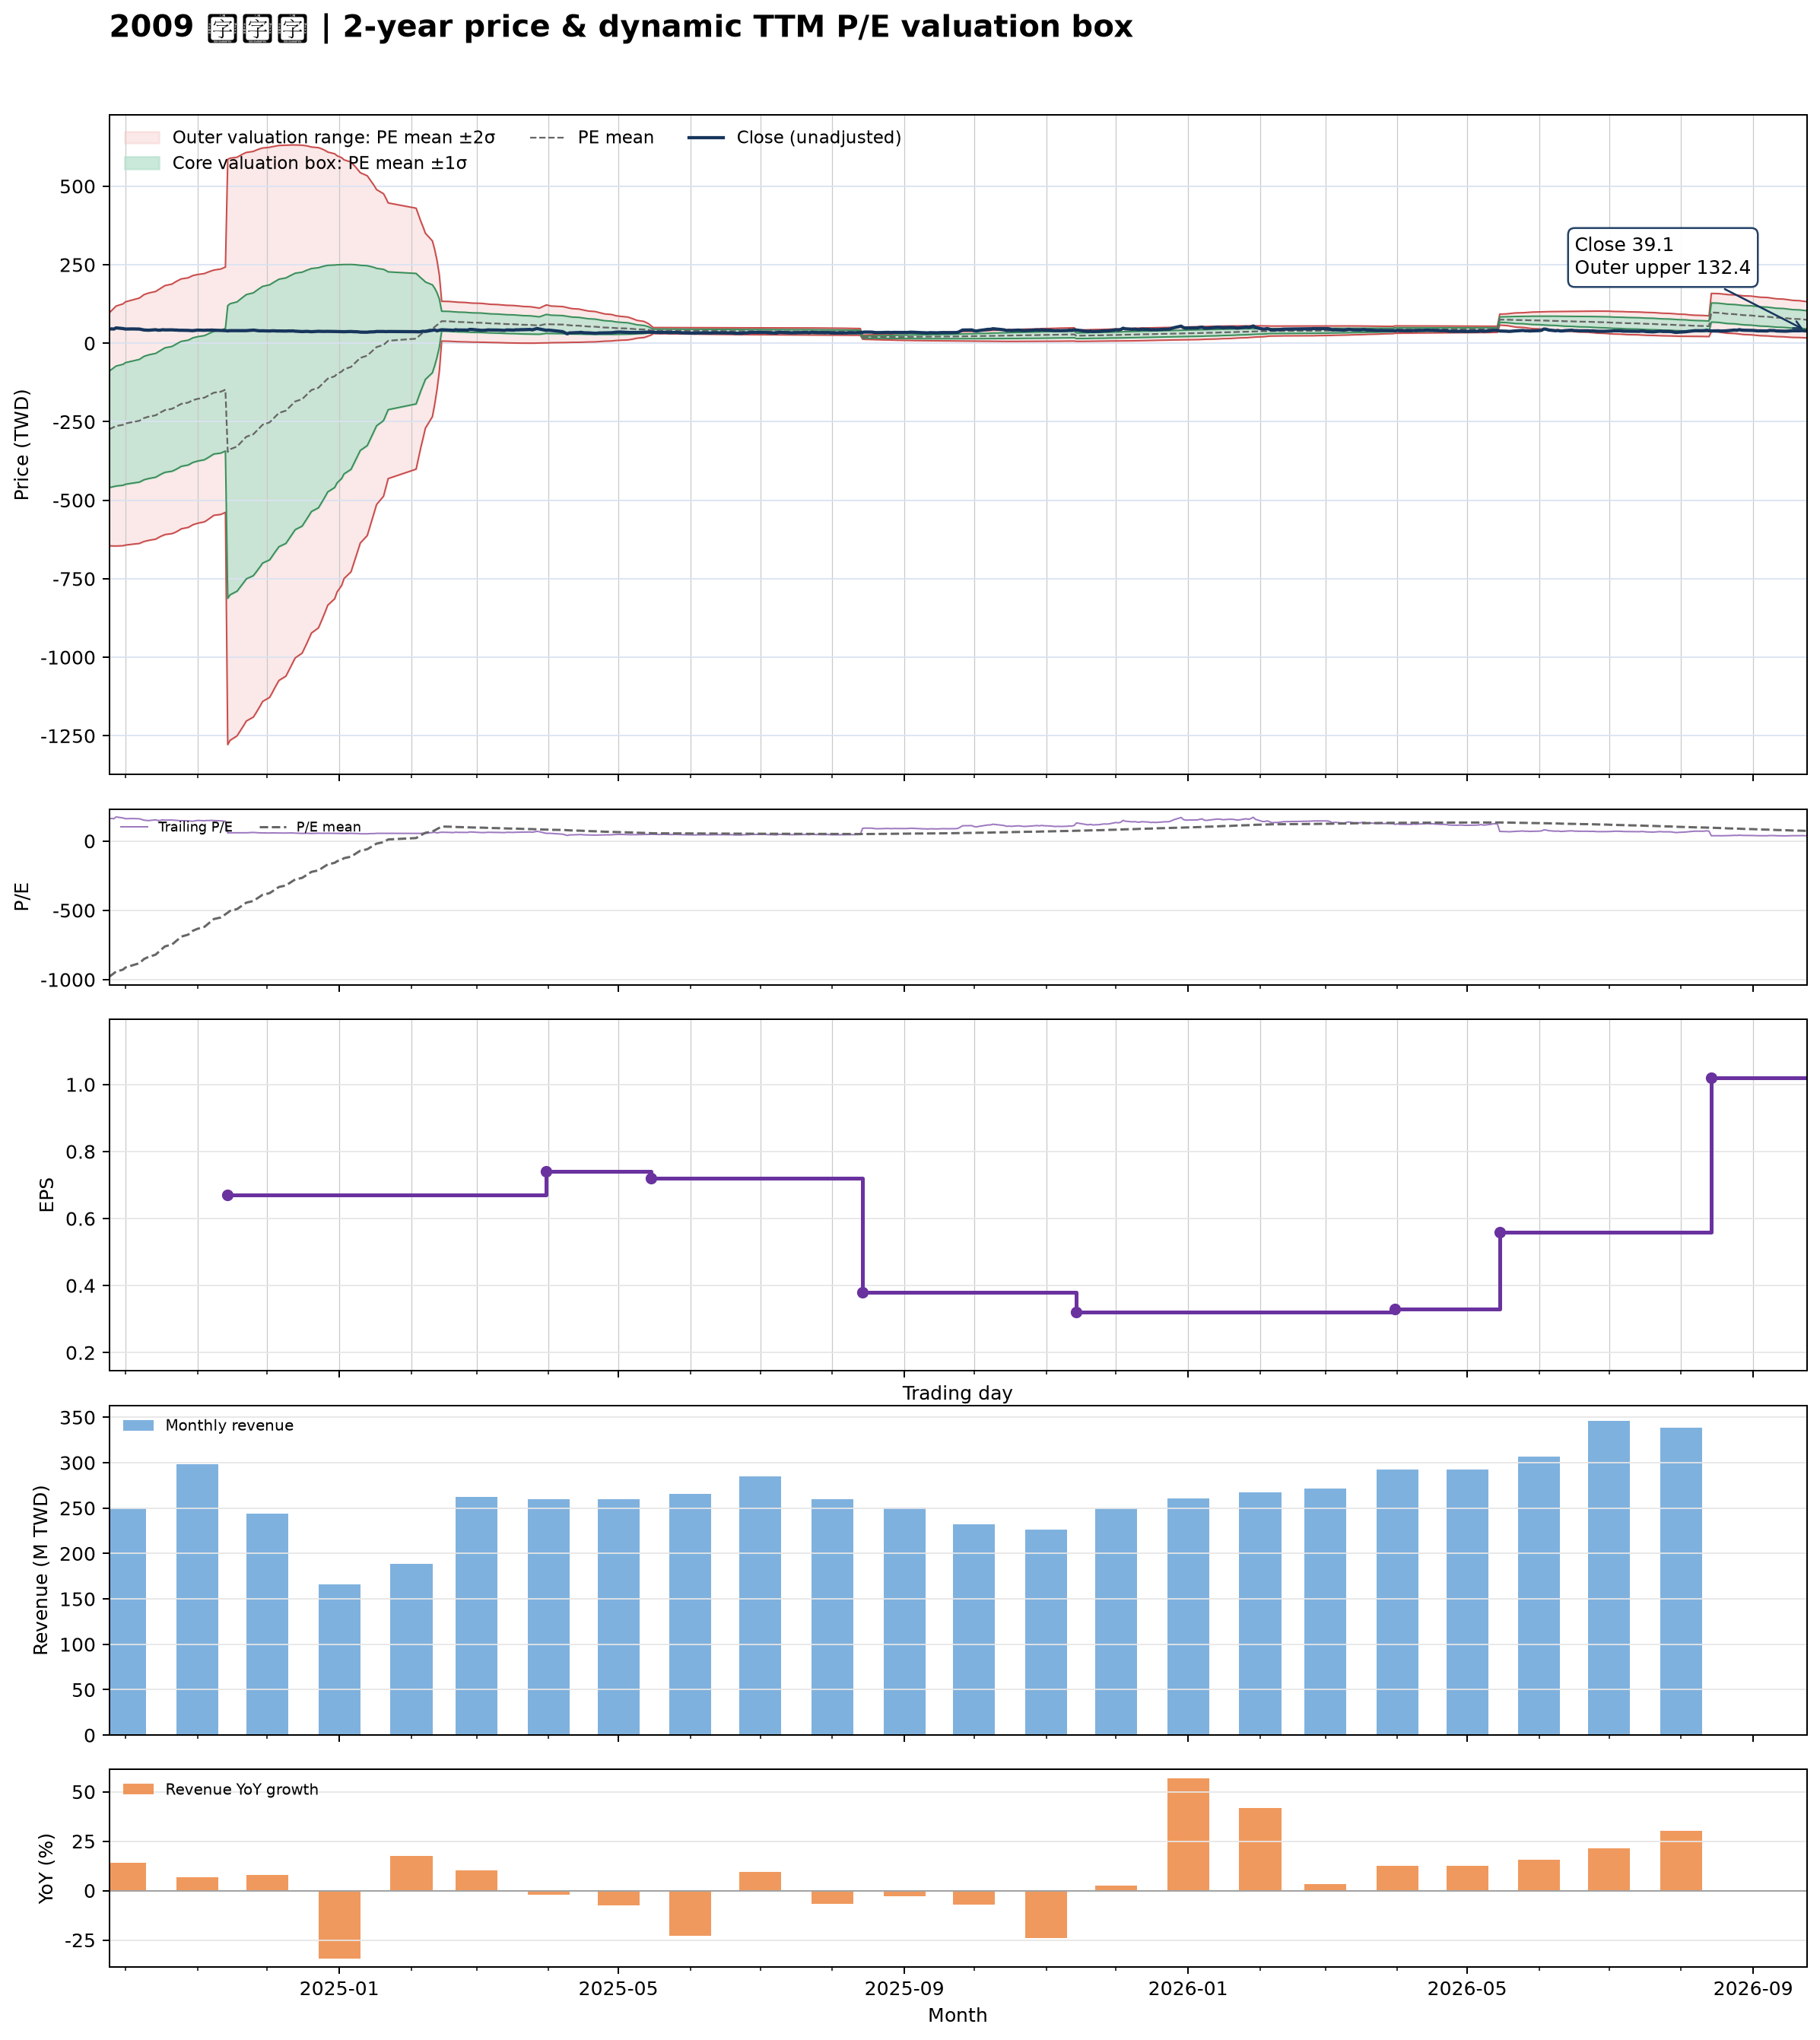

Source data for this figure (header and first rows):
date, close, available_date, period_end, ttm_eps, pe, pe_mean, pe_std, price_m2, price_m1, price_mean, price_p1, price_p2, forward_eps, forward_pe, forward_pe_mean, forward_pe_std, forward_price_m2, forward_price_m1, forward_price_mean, forward_price_p1, forward_price_p2
2024-09-24, 44.7, 2024-08-14, 2024-06-30, 0.28, 159.6, -980.1, 661.6, -644.9, -459.7, -274.4, -89.16, 96.1, , , , , , , , , 
2024-09-25, 45.7, 2024-08-14, 2024-06-30, 0.28, 163.2, -967.6, 669, -645.6, -458.2, -270.9, -83.61, 103.7, , , , , , , , , 
2024-09-26, 45.05, 2024-08-14, 2024-06-30, 0.28, 160.9, -954.6, 675.7, -645.7, -456.5, -267.3, -78.1, 111.1, , , , , , , , , 
2024-09-27, 48.75, 2024-08-14, 2024-06-30, 0.28, 174.1, -941.7, 682.3, -645.8, -454.7, -263.7, -72.63, 118.4, , , , , , , , , 
2024-09-30, 46.6, 2024-08-14, 2024-06-30, 0.28, 166.4, -927.8, 687.8, -644.9, -452.3, -259.8, -67.2, 125.4, , , , , , , , , 
2024-10-01, 45.15, 2024-08-14, 2024-06-30, 0.28, 161.2, -912.6, 691.6, -642.8, -449.2, -255.5, -61.89, 131.7, , , , , , , , , 
2024-10-04, 45.5, 2024-08-14, 2024-06-30, 0.28, 162.5, -896.9, 694.5, -640, -445.6, -251.1, -56.69, 137.8, , , , , , , , , 
2024-10-07, 45.05, 2024-08-14, 2024-06-30, 0.28, 160.9, -882, 697.8, -637.7, -442.3, -246.9, -51.58, 143.8, , , , , , , , , 
2024-10-08, 43.55, 2024-08-14, 2024-06-30, 0.28, 155.5, -866.4, 699.9, -634.6, -438.6, -242.6, -46.61, 149.4, , , , , , , , , 
2024-10-09, 42.1, 2024-08-14, 2024-06-30, 0.28, 150.4, -851.1, 701.9, -631.4, -434.8, -238.3, -41.77, 154.8, , , , , , , , , 
2024-10-11, 41.35, 2024-08-14, 2024-06-30, 0.28, 147.7, -835.6, 703.3, -627.8, -430.9, -234, -37.05, 159.9, , , , , , , , , 
2024-10-14, 42.95, 2024-08-14, 2024-06-30, 0.28, 153.4, -820, 704.2, -624, -426.8, -229.6, -32.4, 164.8, , , , , , , , , 
2024-10-15, 41.5, 2024-08-14, 2024-06-30, 0.28, 148.2, -804.4, 704.8, -619.9, -422.6, -225.2, -27.88, 169.5, , , , , , , , , 
2024-10-16, 41.65, 2024-08-14, 2024-06-30, 0.28, 148.8, -788.8, 705, -615.6, -418.2, -220.9, -23.45, 173.9, , , , , , , , , 
2024-10-17, 42.85, 2024-08-14, 2024-06-30, 0.28, 153, -774.3, 706.4, -612.4, -414.6, -216.8, -19.02, 178.8, , , , , , , , , 
2024-10-18, 42.25, 2024-08-14, 2024-06-30, 0.28, 150.9, -760.3, 708, -609.4, -411.1, -212.9, -14.66, 183.6, , , , , , , , , 
2024-10-21, 42.5, 2024-08-14, 2024-06-30, 0.28, 151.8, -746.5, 709.4, -606.3, -407.7, -209, -10.37, 188.3, , , , , , , , , 
2024-10-22, 42, 2024-08-14, 2024-06-30, 0.28, 150, -733.3, 711.2, -603.6, -404.5, -205.3, -6.162, 193, , , , , , , , , 
2024-10-23, 41.85, 2024-08-14, 2024-06-30, 0.28, 149.5, -719.2, 711.8, -600, -400.7, -201.4, -2.048, 197.3, , , , , , , , , 
2024-10-24, 41.2, 2024-08-14, 2024-06-30, 0.28, 147.1, -704.7, 711.6, -595.8, -396.6, -197.3, 1.95, 201.2, , , , , , , , , 
2024-10-25, 41.2, 2024-08-14, 2024-06-30, 0.28, 147.1, -689.7, 710.6, -591, -392.1, -193.1, 5.826, 204.8, , , , , , , , , 
2024-10-28, 40.85, 2024-08-14, 2024-06-30, 0.28, 145.9, -675.3, 709.7, -586.5, -387.8, -189.1, 9.648, 208.4, , , , , , , , , 
2024-10-29, 40.25, 2024-08-14, 2024-06-30, 0.28, 143.8, -661.5, 709.4, -582.5, -383.8, -185.2, 13.42, 212.1, , , , , , , , , 
2024-10-30, 40, 2024-08-14, 2024-06-30, 0.28, 142.9, -647.5, 708.6, -578.1, -379.7, -181.3, 17.11, 215.5, , , , , , , , , 
2024-11-01, 41.7, 2024-08-14, 2024-06-30, 0.28, 148.9, -633.3, 707.3, -573.4, -375.4, -177.3, 20.73, 218.8, , , , , , , , , 
2024-11-04, 41, 2024-08-14, 2024-06-30, 0.28, 146.4, -619.2, 705.8, -568.6, -371, -173.4, 24.26, 221.9, , , , , , , , , 
2024-11-05, 41.55, 2024-08-14, 2024-06-30, 0.28, 148.4, -605.4, 704.5, -564, -366.8, -169.5, 27.75, 225, , , , , , , , , 
2024-11-06, 41.4, 2024-08-14, 2024-06-30, 0.28, 147.9, -591.2, 702.4, -558.9, -362.2, -165.5, 31.13, 227.8, , , , , , , , , 
2024-11-07, 41.85, 2024-08-14, 2024-06-30, 0.28, 149.5, -577.1, 700.1, -553.7, -357.6, -161.6, 34.44, 230.5, , , , , , , , , 
2024-11-08, 41.45, 2024-08-14, 2024-06-30, 0.28, 148, -562.8, 697.3, -548.1, -352.8, -157.6, 37.64, 232.9, , , , , , , , , 
2024-11-11, 40.8, 2024-08-14, 2024-06-30, 0.28, 145.7, -551.6, 697.7, -545.2, -349.8, -154.4, 40.92, 236.3, , , , , , , , , 
2024-11-12, 40.35, 2024-08-14, 2024-06-30, 0.28, 144.1, -540.1, 697.7, -541.9, -346.6, -151.2, 44.14, 239.5, , , , , , , , , 
2024-11-13, 40, 2024-08-14, 2024-06-30, 0.28, 142.9, -528.6, 697.6, -538.7, -343.3, -148, 47.3, 242.6, , , , , , , , , 
2024-11-14, 39.2, 2024-11-14, 2024-09-30, 0.67, 58.51, -516.9, 695.5, -1278, -812.3, -346.3, 119.6, 585.6, , , , , , , , , 
2024-11-15, 40, 2024-11-14, 2024-09-30, 0.67, 59.7, -504, 691.7, -1265, -801.1, -337.7, 125.7, 589.2, , , , , , , , , 
2024-11-18, 39.85, 2024-11-14, 2024-09-30, 0.67, 59.48, -491.1, 687.5, -1250, -789.7, -329, 131.6, 592.3, , , , , , , , , 
2024-11-19, 40.05, 2024-11-14, 2024-09-30, 0.67, 59.78, -479.3, 684.8, -1239, -779.9, -321.2, 137.6, 596.4, , , , , , , , , 
2024-11-20, 39.85, 2024-11-14, 2024-09-30, 0.67, 59.48, -467.7, 681.9, -1227, -770.3, -313.4, 143.5, 600.4, , , , , , , , , 
2024-11-21, 39.95, 2024-11-14, 2024-09-30, 0.67, 59.63, -456.2, 679, -1216, -760.6, -305.6, 149.3, 604.3, , , , , , , , , 
2024-11-22, 40, 2024-11-14, 2024-09-30, 0.67, 59.7, -444.4, 675.5, -1203, -750.3, -297.7, 154.9, 607.5, , , , , , , , , 
2024-11-25, 41.7, 2024-11-14, 2024-09-30, 0.67, 62.24, -432.8, 672.1, -1191, -740.3, -290, 160.4, 610.7, , , , , , , , , 
2024-11-26, 40.95, 2024-11-14, 2024-09-30, 0.67, 61.12, -421.6, 669.1, -1179, -730.8, -282.5, 165.8, 614.1, , , , , , , , , 
2024-11-27, 39.8, 2024-11-14, 2024-09-30, 0.67, 59.4, -410.3, 665.6, -1167, -720.8, -274.9, 171.1, 617, , , , , , , , , 
2024-11-28, 39.4, 2024-11-14, 2024-09-30, 0.67, 58.81, -399, 661.9, -1154, -710.8, -267.3, 176.2, 619.7, , , , , , , , , 
2024-11-29, 39.55, 2024-11-14, 2024-09-30, 0.67, 59.03, -387.4, 657.6, -1141, -700.1, -259.5, 181, 621.6, , , , , , , , , 
2024-12-02, 38.9, 2024-11-14, 2024-09-30, 0.67, 58.06, -376.2, 653.6, -1128, -690, -252, 185.9, 623.8, , , , , , , , , 
2024-12-03, 39.45, 2024-11-14, 2024-09-30, 0.67, 58.88, -365, 649.4, -1115, -679.6, -244.5, 190.6, 625.6, , , , , , , , , 
2024-12-04, 39.5, 2024-11-14, 2024-09-30, 0.67, 58.96, -353.5, 644.5, -1100, -668.7, -236.8, 195, 626.8, , , , , , , , , 
2024-12-05, 38.9, 2024-11-14, 2024-09-30, 0.67, 58.06, -342.5, 640.2, -1087, -658.4, -229.5, 199.4, 628.4, , , , , , , , , 
2024-12-06, 39, 2024-11-14, 2024-09-30, 0.67, 58.21, -331.6, 635.7, -1074, -648.1, -222.2, 203.7, 629.6, , , , , , , , , 
2024-12-09, 38.65, 2024-11-14, 2024-09-30, 0.67, 57.69, -320.7, 631, -1060, -637.6, -214.8, 207.9, 630.6, , , , , , , , , 
2024-12-10, 39.05, 2024-11-14, 2024-09-30, 0.67, 58.28, -309.6, 625.8, -1046, -626.7, -207.4, 211.9, 631.2, , , , , , , , , 
2024-12-11, 38.95, 2024-11-14, 2024-09-30, 0.67, 58.13, -298.6, 620.4, -1031, -615.7, -200, 215.7, 631.4, , , , , , , , , 
2024-12-12, 39.2, 2024-11-14, 2024-09-30, 0.67, 58.51, -287.6, 615, -1017, -604.8, -192.7, 219.4, 631.4, , , , , , , , , 
2024-12-13, 38.3, 2024-11-14, 2024-09-30, 0.67, 57.16, -276.8, 609.5, -1002, -593.8, -185.5, 222.9, 631.3, , , , , , , , , 
2024-12-16, 37, 2024-11-14, 2024-09-30, 0.67, 55.22, -265.8, 603.4, -986.7, -582.4, -178.1, 226.2, 630.5, , , , , , , , , 
2024-12-17, 37.3, 2024-11-14, 2024-09-30, 0.67, 55.67, -254.9, 597.2, -971.1, -571, -170.8, 229.4, 629.5, , , , , , , , , 
2024-12-18, 37.7, 2024-11-14, 2024-09-30, 0.67, 56.27, -244.2, 591.1, -955.7, -559.7, -163.6, 232.4, 628.5, , , , , , , , , 
2024-12-19, 37.2, 2024-11-14, 2024-09-30, 0.67, 55.52, -233.3, 584.3, -939.3, -547.8, -156.3, 235.2, 626.7, , , , , , , , , 
2024-12-20, 36.6, 2024-11-14, 2024-09-30, 0.67, 54.63, -222.4, 577.4, -922.8, -535.9, -149, 237.8, 624.7, , , , , , , , , 
... 427 more rows
